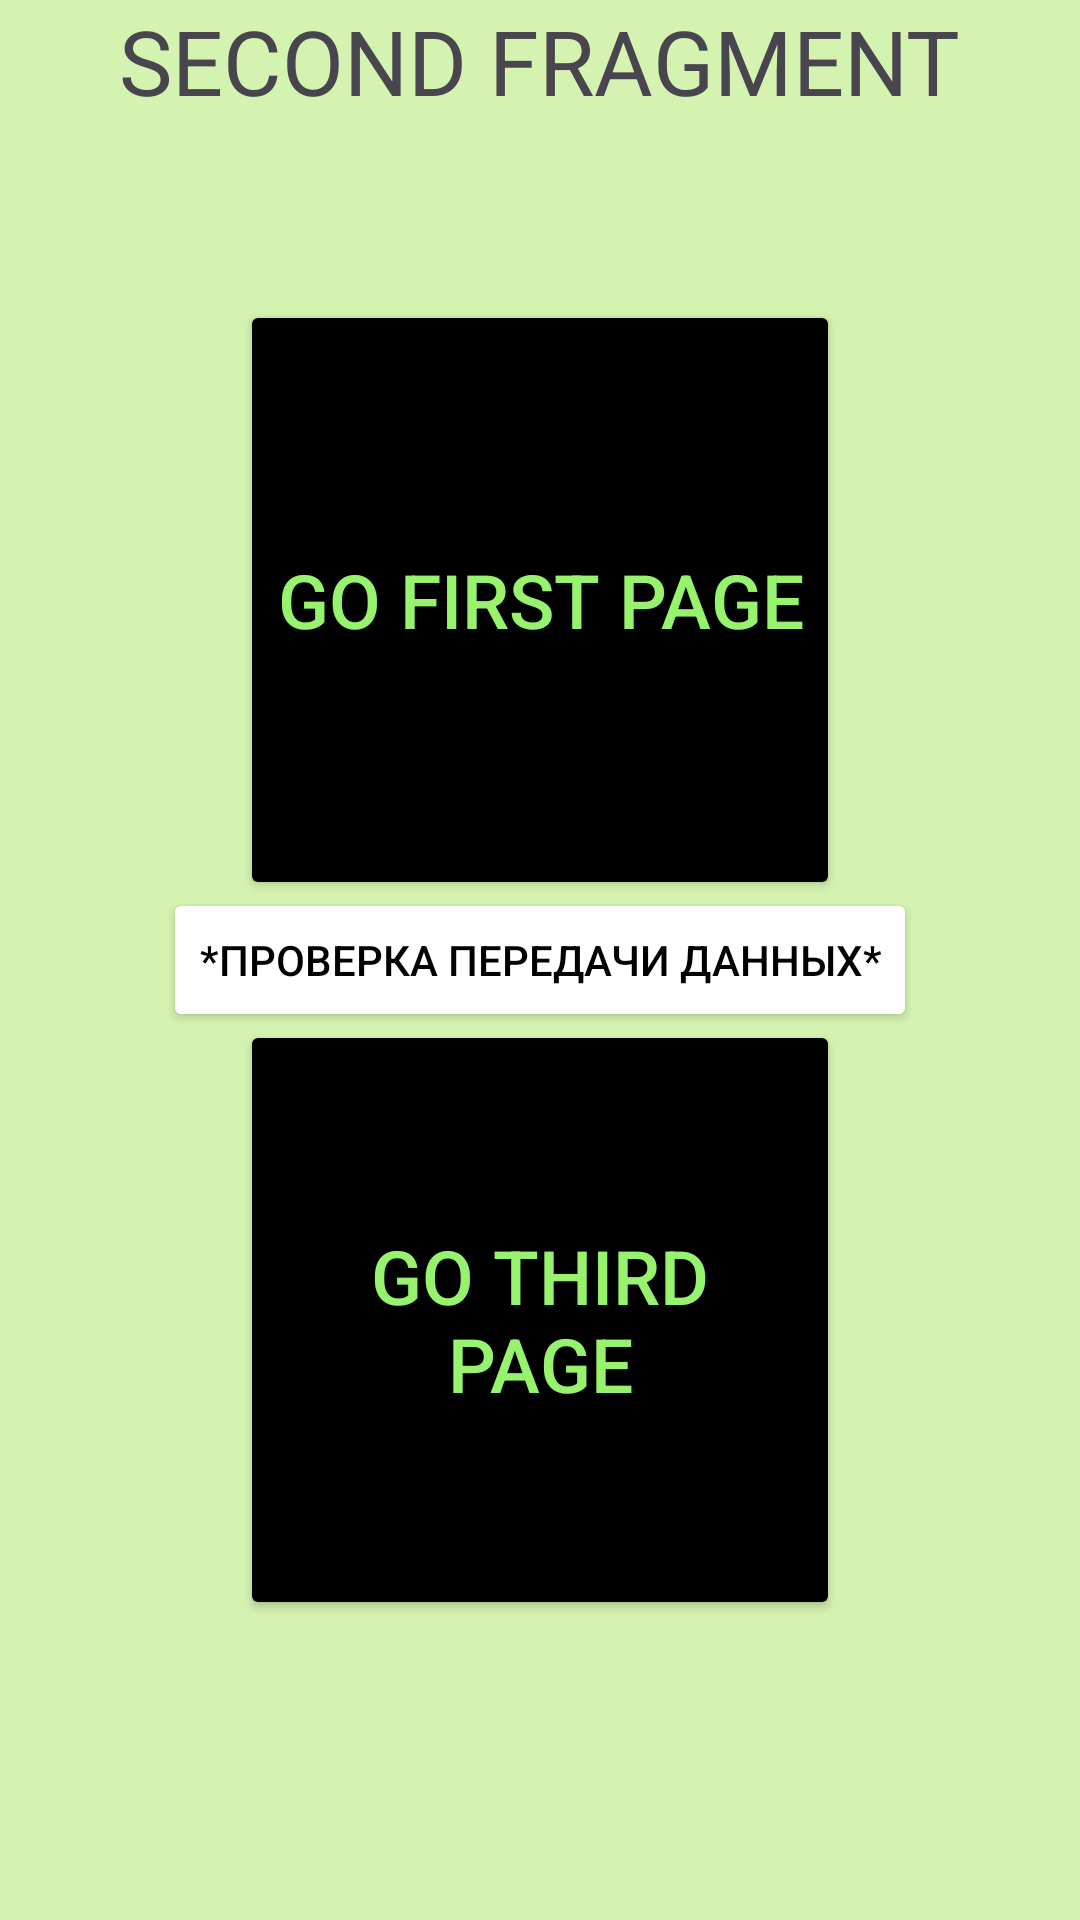

This screen was rendered from an Android layout file. Write that file and the resources it references.
<!-- AndroidManifest.xml: application theme Theme.RMP777 -->
<!-- res/layout/second_fragment.xml -->
<?xml version="1.0" encoding="utf-8"?>
<androidx.constraintlayout.widget.ConstraintLayout xmlns:android="http://schemas.android.com/apk/res/android"
    xmlns:app="http://schemas.android.com/apk/res-auto"
    xmlns:tools="http://schemas.android.com/tools"
    android:layout_width="match_parent"
    android:layout_height="match_parent"
    tools:context=".UI.MainActivityUI"
    android:background="@color/light_green">

    <Button
        android:id="@+id/SecondToFirst"
        android:layout_width="200dp"
        android:layout_height="200dp"
        android:backgroundTint="@color/black"
        android:text="Go First Page"
        android:textColor="#97F36D"
        android:textSize="25dp"
        app:layout_constraintLeft_toLeftOf="parent"
        app:layout_constraintRight_toRightOf="parent"
        app:layout_constraintTop_toTopOf="parent"
        android:layout_marginTop="100dp"
        />
    <Button
        android:id="@+id/SecondToThird"
        android:layout_width="200dp"
        android:layout_height="200dp"
        android:backgroundTint="@color/black"
        android:text="Go Third Page"
        android:textColor="#97F36D"
        android:textSize="25dp"
        app:layout_constraintLeft_toLeftOf="parent"
        app:layout_constraintRight_toRightOf="parent"
        app:layout_constraintBottom_toBottomOf="parent"
        android:layout_marginBottom="100dp"
        />
    <Button
        android:id="@+id/datatest2"
        android:layout_width="wrap_content"
        android:layout_height="wrap_content"
        app:layout_constraintLeft_toLeftOf="parent"
        app:layout_constraintRight_toRightOf="parent"
        app:layout_constraintBottom_toBottomOf="parent"
        app:layout_constraintTop_toTopOf="parent"
        android:backgroundTint="@color/white"
        android:text="*Проверка передачи данных*"
        android:textColor="@color/black"
        />
    <TextView
        android:layout_width="wrap_content"
        android:layout_height="wrap_content"
        app:layout_constraintRight_toRightOf="parent"
        app:layout_constraintLeft_toLeftOf="parent"
        android:layout_marginTop="50dp"
        android:text="SECOND FRAGMENT"
        android:textSize="30dp"
        />
</androidx.constraintlayout.widget.ConstraintLayout>
<!-- resources referenced by this layout -->
<resources>
  <color name="black">#FF000000</color>
  <color name="light_green">#D5F3B0</color>
  <color name="white">#FFFFFFFF</color>
  <style name="Theme.RMP777" parent="Base.Theme.RMP777" />
  <style name="Base.Theme.RMP777" parent="Theme.Material3.DayNight.NoActionBar">
          
          
      </style>
</resources>
